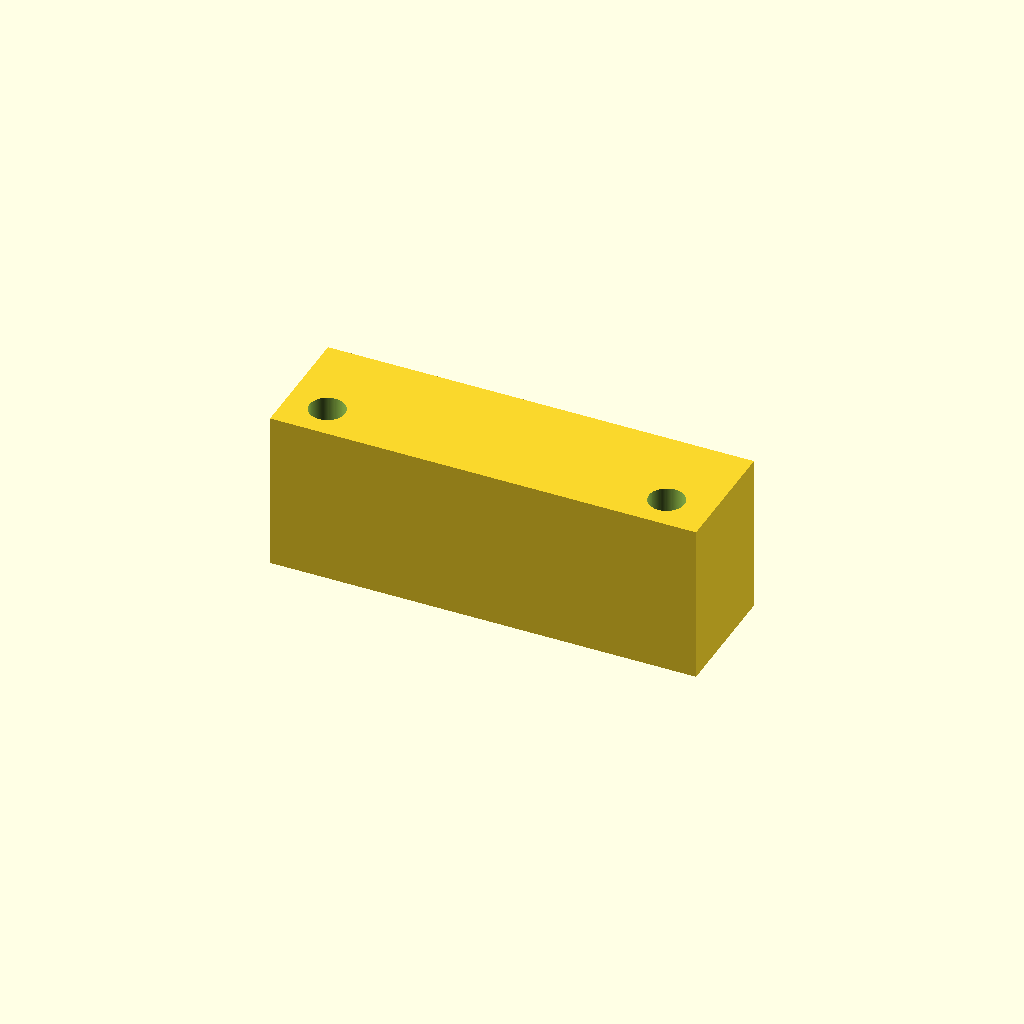
Cell 1: rendered with the file's own defaults.
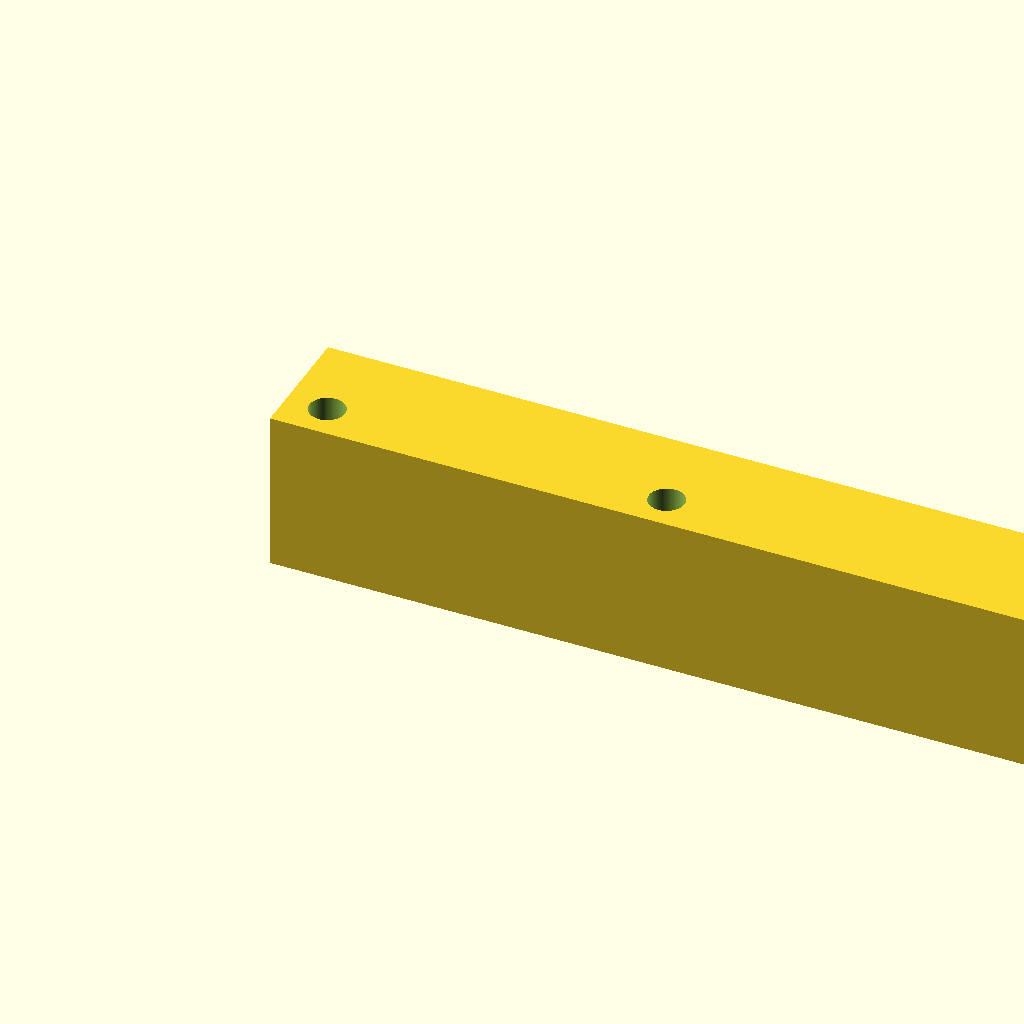
Cell 2 — length set to 1.5, the other parameters unchanged.
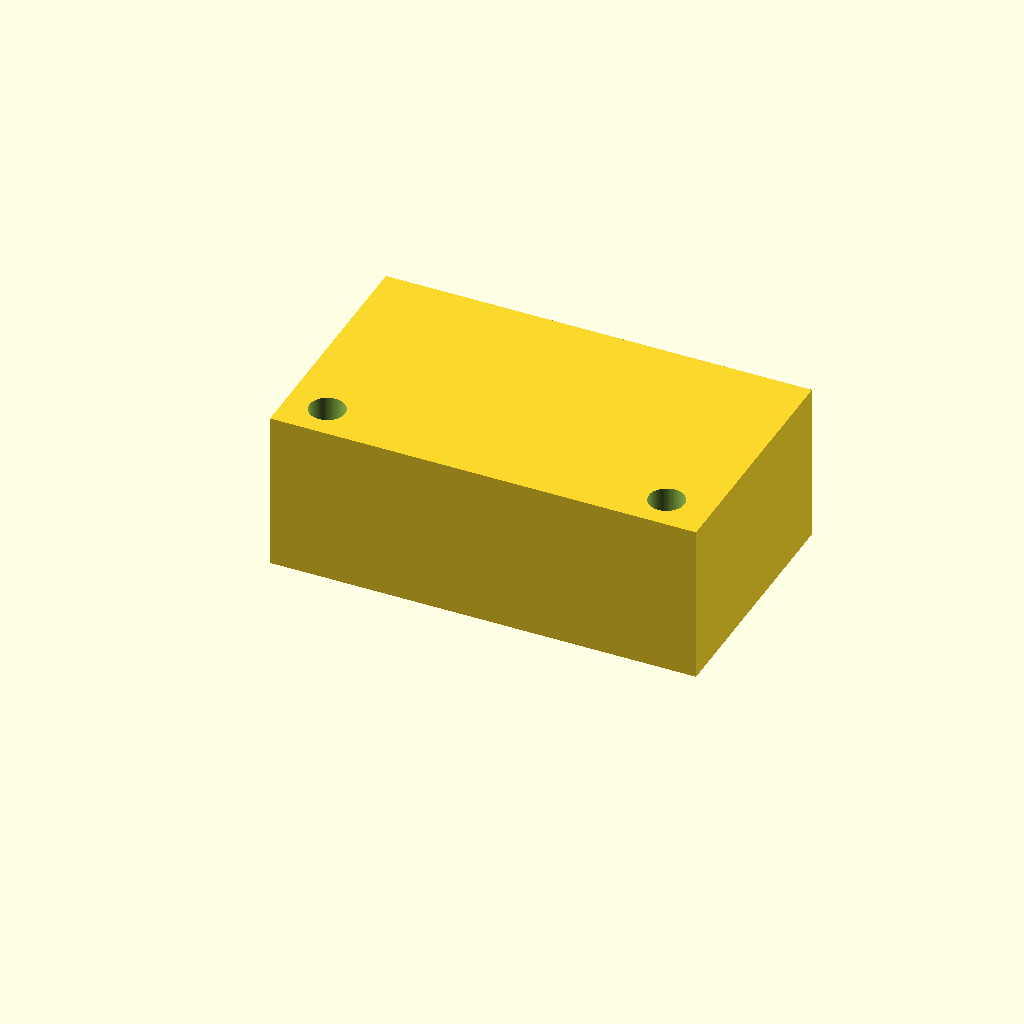
Cell 3 — width set to 0.4375, the other parameters unchanged.
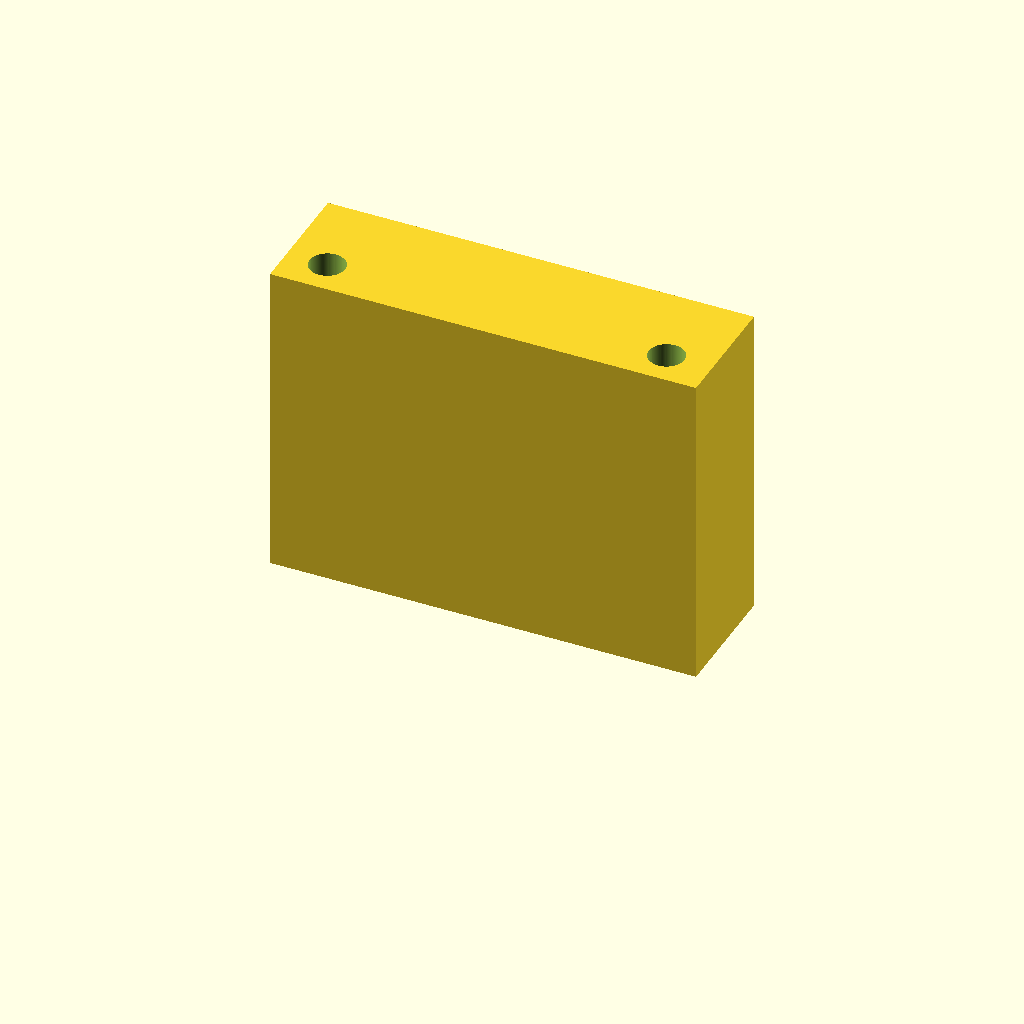
Cell 4: height = 0.5625 (everything else at default).
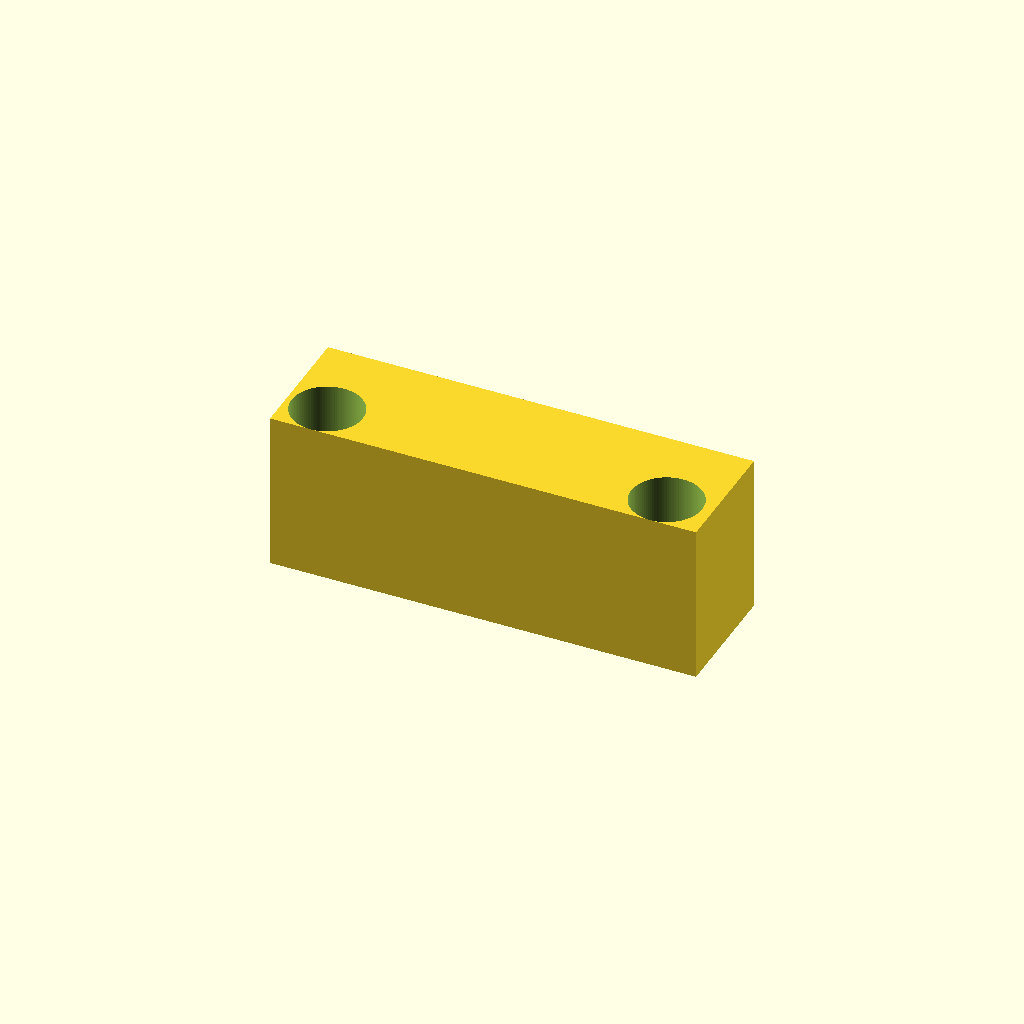
Cell 5: hole_radius = 0.0624 (everything else at default).
All cells are drawn from one camera (rotation 55°, 0°, 25°, orthographic, colour scheme Cornfield), so only the parameter changes between them.
OpenSCAD source file projects/p3d-bench/demo/runs/text2cad_0001_00017063_parametric_openscad_mimo-reason/generated.scad:
// Parametric design for base with two circular holes and a front band pocket

// Base dimensions
length = 0.75;
width = 0.21875;
height = 0.28125;
extrusion_depth = 0.2812; // main extrusion depth (same as height)

// Hole parameters
hole_radius = 0.0312;
hole1_x = 0.0717;
hole1_y = 0.0625;
hole2_x = 0.6692;
hole2_y = 0.0625;

// Band (pocket) parameters
band_length = 0.6599; // envelope length of the two holes
band_height = 0.0625; // vertical height of the band
band_depth = 0.0625;  // cut depth into the base from the front
band_z_start = 0.1081; // band start height above base underside
band_z_end = 0.1705;   // band end height above base underside

// Derived band position
band_x_center = (hole1_x + hole2_x) / 2; // center between holes
band_y = width; // front face (y = width)
band_z = band_z_start;

// Resolution for smooth circles
$fn = 100;

// Module for creating a through hole (cylinder along z-axis)
module through_hole(x, y, r) {
    translate([x, y, -0.001]) // slight offset to ensure clean cut
        cylinder(h = height + 0.002, r = r, center = false);
}

// Module for creating the front band pocket
module front_band(x_center, y, z, len, h, depth) {
    translate([x_center - len/2, y - depth, z])
        cube([len, depth, h]);
}

// Main model: base with holes and band pocket
difference() {
    // Solid base block
    cube([length, width, height]);
    
    // Subtract two through holes
    through_hole(hole1_x, hole1_y, hole_radius);
    through_hole(hole2_x, hole2_y, hole_radius);
    
    // Subtract front band pocket
    front_band(band_x_center, band_y, band_z, band_length, band_height, band_depth);
}
Customizer parameters (derived from the source; name, type, default, range or options):
length: number, default 0.75
width: number, default 0.21875
height: number, default 0.28125
extrusion_depth: number, default 0.2812
hole_radius: number, default 0.0312
hole1_x: number, default 0.0717
hole1_y: number, default 0.0625
hole2_x: number, default 0.6692
hole2_y: number, default 0.0625
band_length: number, default 0.6599
band_height: number, default 0.0625
band_depth: number, default 0.0625
band_z_start: number, default 0.1081
band_z_end: number, default 0.1705
